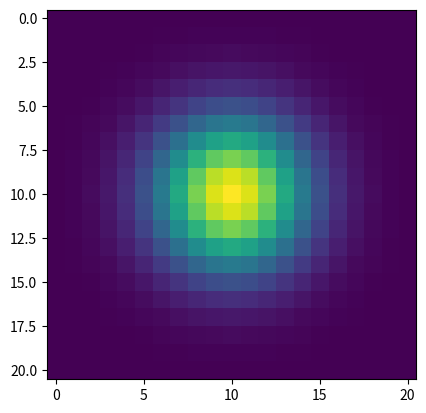
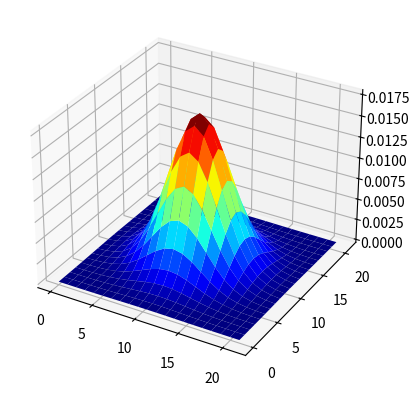

Write Python code to recreate these figures, in order.
import numpy as np
import matplotlib.pyplot as mp

def gkern(kernlen=21, std=3):
    """
        Calcula un "kernel" del tipo Gaussiano
        de tamaño kernlen y desviación estándar std
    :param kernlen: Tamaño del kernel (valor impar) 
    :param std: Desviación estándar
    :return: kernel guassiano con media en el centro y desviación estándar std
    """
    ax = np.linspace(-(kernlen - 1) / 2., (kernlen - 1) / 2., kernlen)
    gauss = np.exp(-0.5 * np.square(ax) / np.square(std))
    # Con esto se calcula el producto exterior de dos vectores
    kernel = np.outer(gauss, gauss)
    return kernel / np.sum(kernel)

tam = 21
kernel = gkern(tam)

mp.imshow(kernel, interpolation='none')
mp.show()

# Mostrar en 3D
from matplotlib import cm
x = np.linspace(0, tam, num=tam)
y = np.linspace(0, tam, num=tam)
x, y = np.meshgrid(x, y)
fig = mp.figure()
ax = fig.add_subplot(111, projection='3d')
ax.plot_surface(x, y, kernel, cmap=cm.jet)
mp.show()
